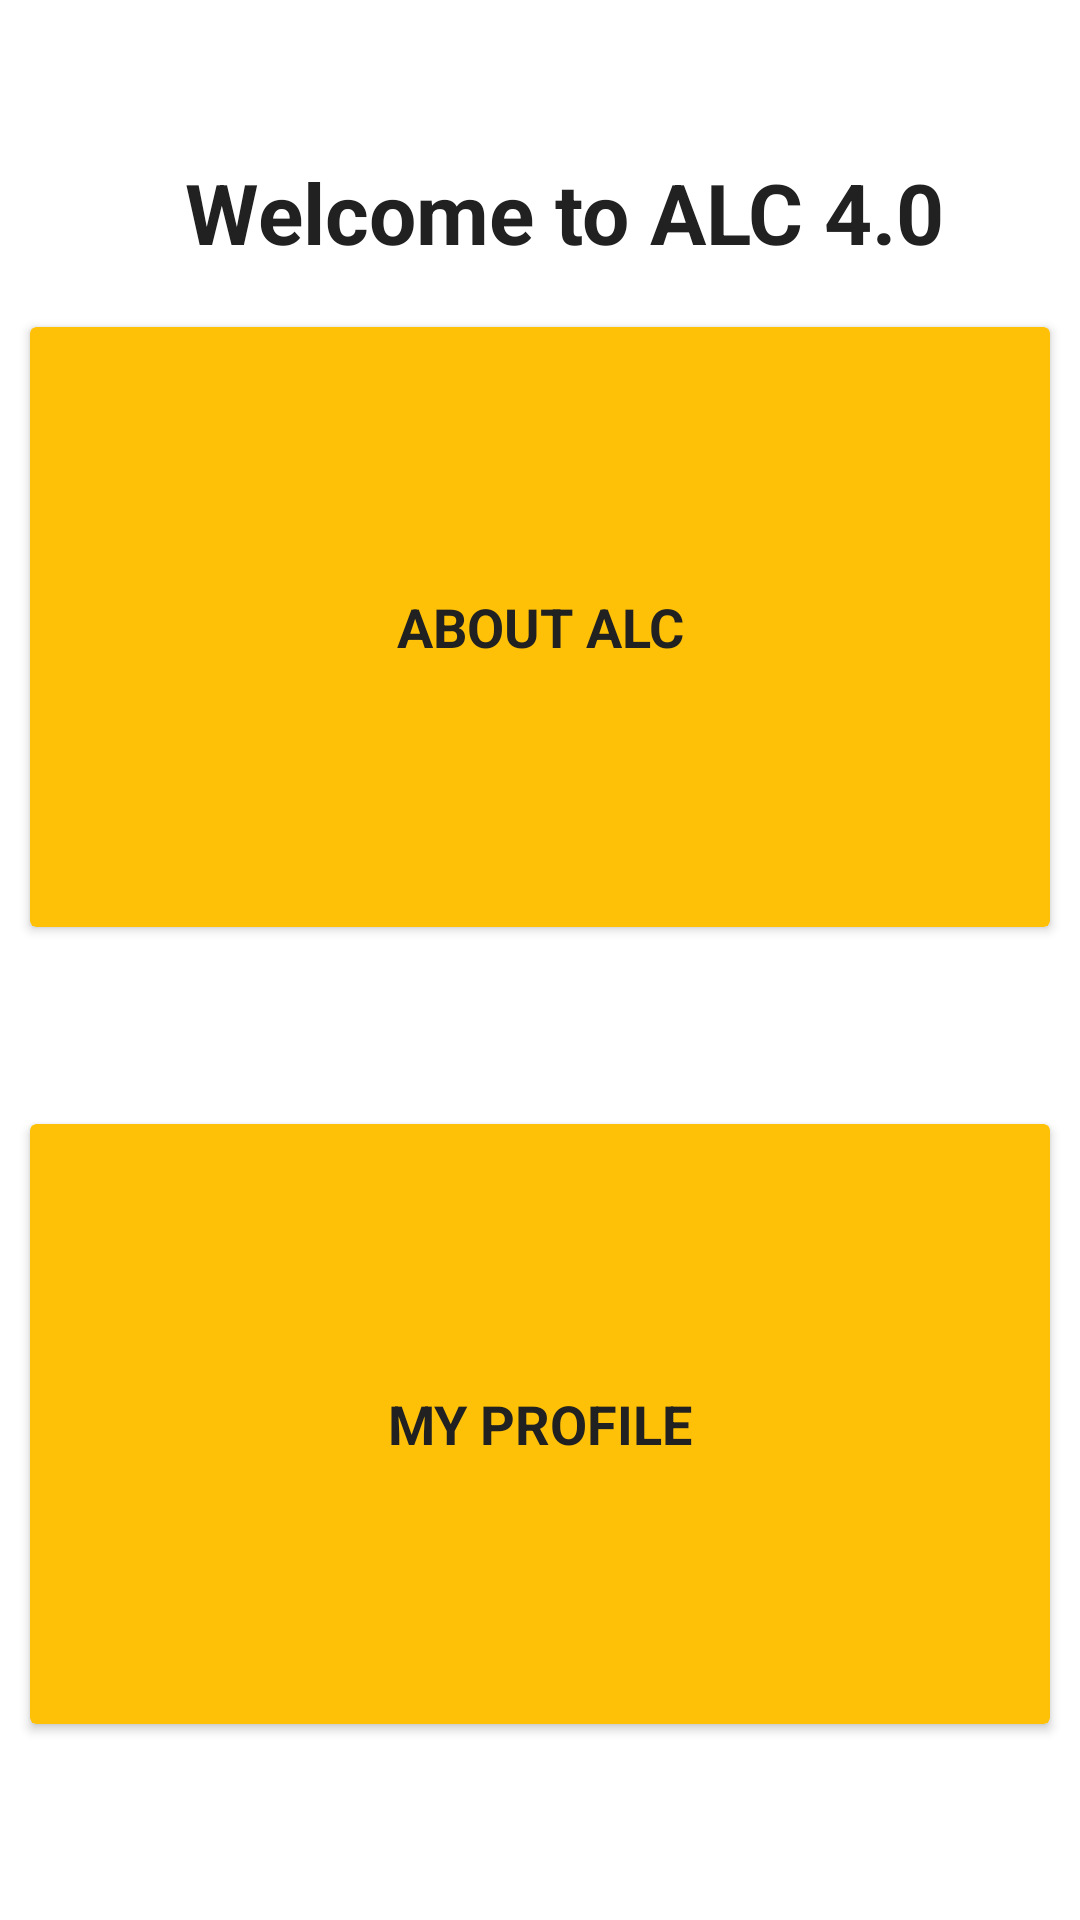

Produce the Android XML layout that renders to this screen, including the resource entries it uses.
<!-- AndroidManifest.xml: application theme AppTheme -->
<!-- res/layout/content_main.xml -->
<?xml version="1.0" encoding="utf-8"?>
<androidx.constraintlayout.widget.ConstraintLayout xmlns:android="http://schemas.android.com/apk/res/android"
    xmlns:app="http://schemas.android.com/apk/res-auto"
    xmlns:tools="http://schemas.android.com/tools"
    android:layout_width="match_parent"
    android:layout_height="match_parent"
    app:layout_behavior="@string/appbar_scrolling_view_behavior"
    tools:context=".MainActivity"
    tools:showIn="@layout/activity_main">

    <TextView
        android:id="@+id/txt_welcome"
        android:layout_width="wrap_content"
        android:layout_height="47dp"
        android:layout_marginTop="52dp"
        android:layout_marginBottom="28dp"
        android:text="Welcome to ALC 4.0"
        android:textColor="@color/colorPriText"
        android:textSize="28sp"
        android:textStyle="bold"
        app:layout_constraintBottom_toTopOf="@id/cv_about_alc"
        app:layout_constraintHorizontal_bias="0.577"
        app:layout_constraintLeft_toLeftOf="parent"
        app:layout_constraintRight_toRightOf="parent"
        app:layout_constraintTop_toTopOf="parent" />

    <androidx.cardview.widget.CardView
        android:id="@+id/cv_about_alc"
        android:layout_width="match_parent"
        android:layout_height="200dp"
        android:layout_margin="10dp"
        android:layout_marginTop="76dp"
        android:layout_marginBottom="8dp"
        android:elevation="6dp"
        app:cardBackgroundColor="@color/colorAccent"
        app:layout_constraintHorizontal_bias="0.473"
        app:layout_constraintLeft_toLeftOf="parent"
        app:layout_constraintRight_toRightOf="parent"
        app:layout_constraintTop_toBottomOf="@+id/txt_welcome">

        <TextView
            android:layout_width="match_parent"
            android:layout_height="wrap_content"
            android:layout_gravity="center_vertical"
            android:text="ABOUT ALC"
            android:textAlignment="center"
            android:textColor="@color/colorPriText"
            android:textSize="18sp"
            android:textStyle="bold" />
    </androidx.cardview.widget.CardView>

    <androidx.cardview.widget.CardView
        android:id="@+id/cv_my_profile"
        android:layout_width="match_parent"
        android:layout_height="200dp"
        android:layout_margin="10dp"
        android:layout_marginTop="28dp"
        android:layout_marginBottom="28dp"
        android:elevation="6dp"
        app:cardBackgroundColor="@color/colorAccent"
        app:layout_constraintBottom_toBottomOf="parent"
        app:layout_constraintHorizontal_bias="0.842"
        app:layout_constraintLeft_toLeftOf="parent"
        app:layout_constraintRight_toRightOf="parent"
        app:layout_constraintTop_toBottomOf="@+id/cv_about_alc">

        <TextView
            android:layout_width="match_parent"
            android:layout_height="wrap_content"
            android:layout_gravity="center_vertical"
            android:text="MY PROFILE"
            android:textAlignment="center"
            android:textColor="@color/colorPriText"
            android:textSize="18sp"
            android:textStyle="bold" />
    </androidx.cardview.widget.CardView>

</androidx.constraintlayout.widget.ConstraintLayout>
<!-- resources referenced by this layout -->
<resources>
  <color name="colorAccent">#FFC107</color>
  <color name="colorPriText">#212121</color>
  <style name="AppTheme" parent="@style/Theme.MaterialComponents.Light.DarkActionBar">
          
          <item name="colorPrimary">@color/colorPrimary</item>
          <item name="colorPrimaryDark">@color/colorPrimaryDark</item>
          <item name="colorAccent">@color/colorAccent</item>
      </style>
  <color name="colorPrimary">#3F51B5</color>
  <color name="colorPrimaryDark">#303F9F</color>
</resources>
